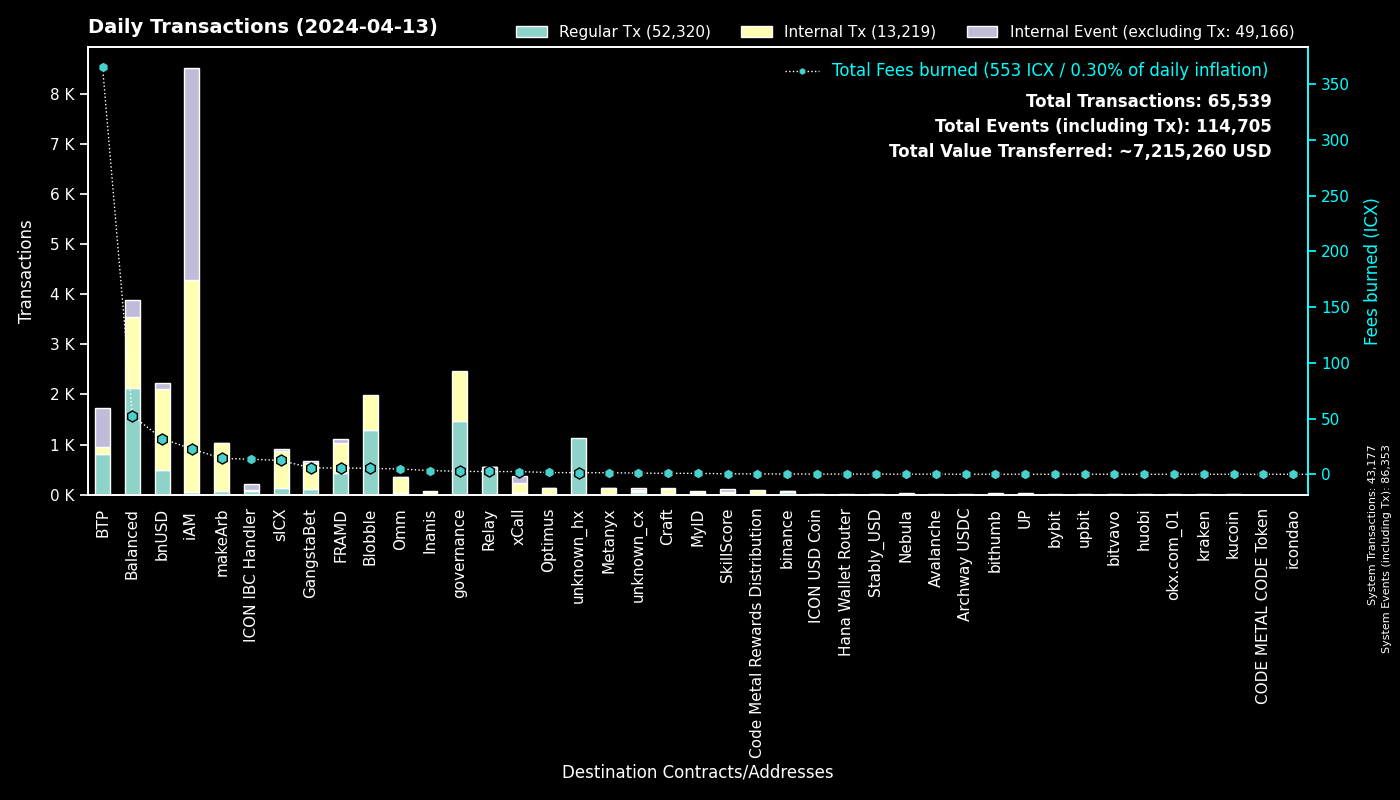

The table this chart was drawn from, first rows:
to, Fees burned, Regular Tx, to_def, Internal Tx, Internal Event (excluding Tx), group
0, 0.0, 43175, System, 2, 43176, System
cx66d4d90f5f113eba575bf793570135f9b10cec…, 37.22, 1938, balanced_loans, 524, 237, Balanced
cx00000000000000000000000000000000000000…, 2.6, 1472, governance, 997, 0, governance
cxee7a00755a757e3c519a0616456030e33dc9d4…, 363.8, 782, BTP_2, 0, 782, BTP
cxf14dea1cff7ceb29a46e6d04533a08f84441e4…, 2.887, 698, Blobble Stake Token, 710, 0, Blobble
cxf2ca3b655a782f39227934d37ff3b77f9b1ebc…, 2.381, 586, Blobble, 0, 0, Blobble
cxca5faa5a71d986a2e84dd7e6f5ff791d29901e…, 2.401, 546, Relay_4, 0, 0, Relay
cx88fd7df7ddff82f7cc735c871dc519838cb235…, 32.08, 482, bnUSD, 1631, 117, bnUSD
cx2aa9b28a657e3121b75d3d4fe65e569398645d…, 4.914, 431, FRAMD Token, 524, 11, FRAMD
cx2609b924e33ef00b648a409245c7ea394c4678…, 12.38, 137, sICX, 743, 23, sICX
cx622bbab73698f37dbef53955fd3decffeb0b0c…, 13.53, 73, ICON IBC Handler, 23, 108, ICON IBC Handler
cxe65f3286902be43e00a5013cb1dc300ec8e51f…, 14.25, 72, makeArb, 955, 4, makeArb
cx5a0af85407c69945eb318d4ac18e9e84218416…, 3.059, 53, GangWar Simulation, 151, 42, GangstaBet
hxb568381d35d3e7a6383200e8a0d30310af20b9…, 0.06625, 53, binance_hot, 0, 0, binance
cx14002628a4599380f391f708843044bc93dce2…, 22.52, 46, iAM Div, 4224, 4227, iAM
cxd17316e24ee40f2ef8ed6f3a497311db1b3520…, 0.6666, 40, GangstaVerse LootBox, 180, 0, GangstaBet
cxd82fb5d3effecd8c9071a4bba3856ad7222c4b…, 1.744, 37, Balanced Savings, 91, 2, Balanced
hx1b3e781a1c802c238e30e90aa1a6cee94f9bac…, 0.04, 32, unknown_hx, 0, 0, unknown_hx
cxa07f426062a1384bdd762afa6a87d123fbc81c…, 2.389, 31, xCall, 192, 150, xCall
cxf61cd5a45dc9f91c15aa65831a30a90d59a096…, 4.985, 31, balanced_baln, 257, 10, Balanced
hx6d14b2b77a9e73c5d5804d43c7e3c3416648ae…, 0.0375, 30, bithumb_03, 0, 0, bithumb
cx21e94c08c03daee80c25d8ee3ea22a20786ec2…, 3.632, 29, balanced_router, 257, 22, Balanced
cx59d899fce52cadd1feb5128ff5e6672f03943e…, 0.2041, 27, unknown_cx, 0, 11, unknown_cx
hx0384c56a749aac59612bc2cce65343eb4f12cc…, 0.03375, 27, unknown_hx, 0, 0, unknown_hx
hx0c65769342c65e2206893f855793d33d0732c5…, 0.02875, 23, unknown_hx, 0, 0, unknown_hx
cxba62bb61baf8dd8b6a04633fe33806547785a0…, 0.6719, 22, MyID_3, 22, 0, MyID
cx10d59e8103ab44635190bd4139dbfd682fa2d0…, 1.121, 21, balanced_rewards, 41, 31, Balanced
cx917f88460d4ebec1fd656d4dbe51131a37d168…, 0.1393, 20, unknown_cx, 0, 9, unknown_cx
cxa0af3165c08318e988cb30993b3048335b94af…, 0.7928, 20, balanced_dex, 50, 3, Balanced
hx6b91c8dea3114de74ecfa85908b875778c2b59…, 0.0225, 18, bybit, 0, 0, bybit
cx1a29259a59f463a67bb2ef84398b30ca56b583…, 4.596, 18, omm_token, 319, 3, Omm
hxa390d24fdcba68515b492ffc553192802706a1…, 0.02, 16, bitvavo_hot, 0, 0, bitvavo
cx694e8c9f1a05c8c3719f30d46b97697960e428…, 0.1509, 16, MyID_2, 16, 0, MyID
cxe971c0a92c58db502e4a224efc6ba311eb1c17…, 3.326, 15, Inanis Treasury, 46, 6, Inanis
hxd9fb974459fe46eb9d5a7c438f17ae6e75c0f2…, 0.0175, 14, huobi, 0, 0, huobi
hx85532472e789802a943bd34a8aeb86668bc232…, 0.0175, 14, okx.com_01, 0, 0, okx.com_01
hx2f1377f549e31534bcc7d02a1ba23c1a5d289f…, 0.0175, 14, unknown_hx, 0, 0, unknown_hx
cx9c4698411c6d9a780f605685153431dcda0460…, 0.1676, 13, Auction, 44, 2, Craft
hx4846c4d1e83751f3810fc6b8dabf699cfec5de…, 0.015, 12, unknown_hx, 0, 0, unknown_hx
hx1a85918c764d36934de6f71aaa1095359d0578…, 0.015, 12, unknown_hx, 0, 0, unknown_hx
cx553b05df18e9d7c00d8bf4675e579cbbb23c4b…, 0.134, 11, OMM Fee Distribution, 4, 1, Omm
hx68646780e14ee9097085f7280ab137c3633b4b…, 0.0125, 10, kraken_hot, 0, 0, kraken
cx203d9cd2a669be67177e997b8948ce2c35caff…, 1.839, 10, balanced_dividends, 125, 3, Balanced
cx44250a12074799e26fdeee75648ae47e2cc842…, 0.1711, 10, balanced_governance, 0, 0, Balanced
hx6c50acba1e14d87e94755967e94a5350f92e12…, 0.0125, 10, unknown_hx, 0, 0, unknown_hx
cxabea09a8c5f3efa54d0a0370b14715e6f22705…, 0.4226, 9, Balanced Asset Manager, 45, 18, Balanced
cx57d7acf8b5114b787ecdd99ca460c2272e4d91…, 0.1173, 9, NebulaPlanetToken, 23, 0, Nebula
cx5b5a03cb525a1845d0af3a872d525b18a810ac…, 0.9288, 9, btp-0x38.bsc-BTCB, 85, 1, BTP
cx28b2ec885b50c8a93da752f2d0467a67127a70…, 0.8483, 9, CROWN, 77, 5, GangstaBet
hx548ad28ef8d6caed7f27f6001fb7a654ad8cca…, 0.01, 8, unknown_hx, 0, 0, unknown_hx
hxe8ddb01d8916d23f19a7feb046152de229e099…, 0.01, 8, unknown_hx, 0, 0, unknown_hx
hx133323c2e990994816b548a9e7eb080a5eac80…, 0.01, 8, unknown_hx, 0, 0, unknown_hx
hx0f149aa8bbc84c0b8955da172664b4e5663dbb…, 0.01, 8, unknown_hx, 0, 0, unknown_hx
cx369a5f4ce4f4648dfc96ba0c8229be0693b4ec…, 1.403, 7, Metanyx, 121, 7, Metanyx
cx6139a27c15f1653471ffba0b4b88dc15de7e32…, 1.056, 7, gangstabet_token, 93, 4, GangstaBet
cx537bd62a5fa6bc90a8d9a309e12fb061700f13…, 0.02994, 7, uMETX, 21, 0, UP
cx2dc662031f3d62bcdba4f63e9bf827767c8475…, 0.4044, 7, SkillScore, 50, 50, SkillScore
cx43e2eec79eb76293c298f2b17aec06097be606…, 0.2219, 7, balanced_staking, 19, 0, Balanced
hxa05ae08318ab23825b503fee416fa56e3235cb…, 0.00875, 7, unknown_hx, 0, 0, unknown_hx
cx288d13e1b63563459a2ac6179f237711f6851c…, 0.5078, 7, btp-0x38.bsc-ETH, 53, 0, BTP
... 574 more rows
